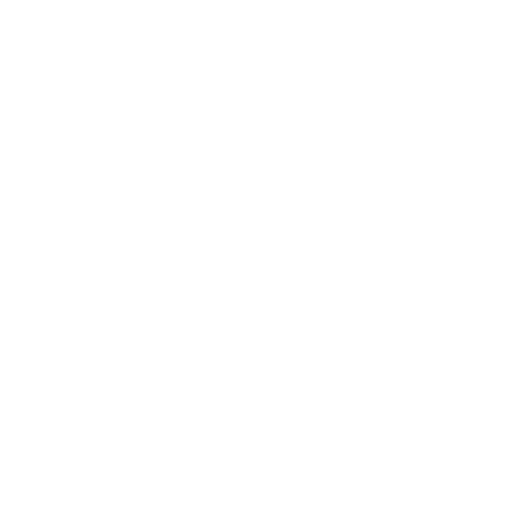
t = 0.00 s
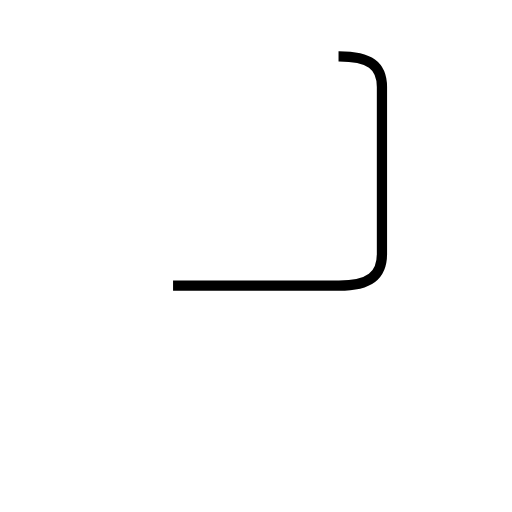
t = 1.33 s
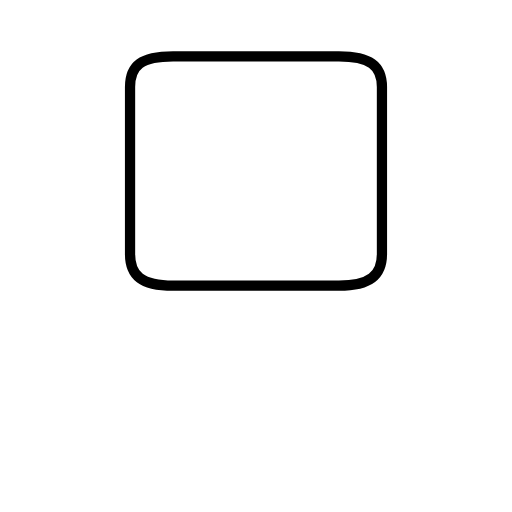
t = 2.67 s
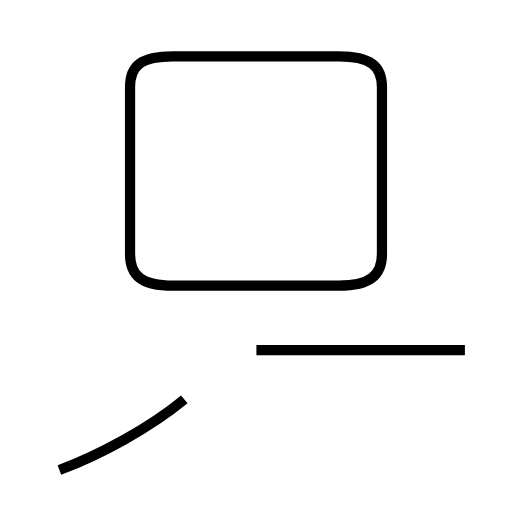
t = 3.70 s
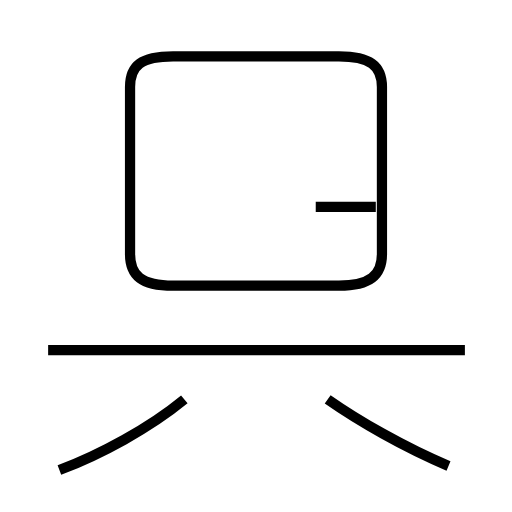
t = 4.89 s
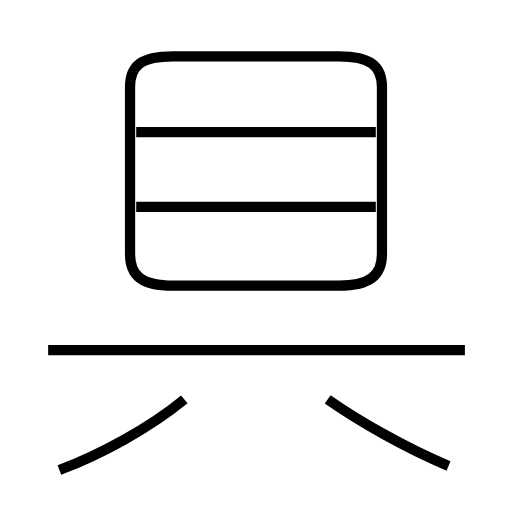
t = 6.12 s

The animated SVG that drew these frames (rendered in a browser with its animation timeline set to each time). Animation: 6 SMIL elements (animate=6); one cycle of 6.12 s.

<?xml version='1.0' encoding='utf-8'?>
<svg viewBox="0.0 -6.0 50.0 50.0" version="1.1" xmlns="http://www.w3.org/2000/svg"><rect x="-1000" y="-1000" width="2000" height="2000" stroke="white" fill="white" /><g style="fill:none;stroke:#000000;stroke-width:1"><path d="M 16.9 -16.1 L 33.1 -16.1 C 36.1 -16.1 37.3 -17.1 37.3 -19.2 L 37.3 -35.5 C 37.3 -37.6 36.1 -38.5 33.1 -38.5 L 16.9 -38.5 C 13.8 -38.5 12.7 -37.6 12.7 -35.5 L 12.7 -19.2 C 12.7 -17.1 13.8 -16.1 16.9 -16.1 Z " transform="translate(0.0 38.0)" stroke-dasharray="88.93352090464" stroke-dashoffset="88.93352090464"><animate attributeName="stroke-dashoffset" from="88.93352090464" to="0" dur="2.6680056271392s" begin="0s; anim_end.end" fill="freeze" id="anim0" /></path><path d="M 5.8 1.9 C 9.8 0.4 14.6 -2.2 18.0 -5.0 " transform="translate(0.0 38.0)" stroke-dasharray="14.072405876041936" stroke-dashoffset="14.072405876041936"><animate attributeName="stroke-dashoffset" from="14.072405876041936" to="0" dur="0.4221721762812581s" begin="anim0.end" fill="freeze" id="anim1" /></path><path d="M 45.4 -9.8 L 4.7 -9.8 " transform="translate(0.0 38.0)" stroke-dasharray="40.699999999999996" stroke-dashoffset="40.699999999999996"><animate attributeName="stroke-dashoffset" from="40.699999999999996" to="0" dur="1.2209999999999999s" begin="anim1.end" fill="freeze" id="anim2" /></path><path d="M 43.8 1.5 C 39.5 -0.3 35.0 -2.9 32.0 -5.0 " transform="translate(0.0 38.0)" stroke-dasharray="13.494687692085396" stroke-dashoffset="13.494687692085396"><animate attributeName="stroke-dashoffset" from="13.494687692085396" to="0" dur="0.4048406307625619s" begin="anim2.end" fill="freeze" id="anim3" /></path><path d="M 36.7 -23.8 L 13.3 -23.8 " transform="translate(0.0 38.0)" stroke-dasharray="23.400000000000002" stroke-dashoffset="23.400000000000002"><animate attributeName="stroke-dashoffset" from="23.400000000000002" to="0" dur="0.7020000000000001s" begin="anim3.end" fill="freeze" id="anim4" /></path><path d="M 36.7 -31.1 L 13.3 -31.1" transform="translate(0.0 38.0)" stroke-dasharray="23.400000000000002" stroke-dashoffset="23.400000000000002"><animate attributeName="stroke-dashoffset" from="23.400000000000002" to="0" dur="0.7020000000000001s" begin="anim4.end" fill="freeze" id="anim_end" /></path></g></svg>
